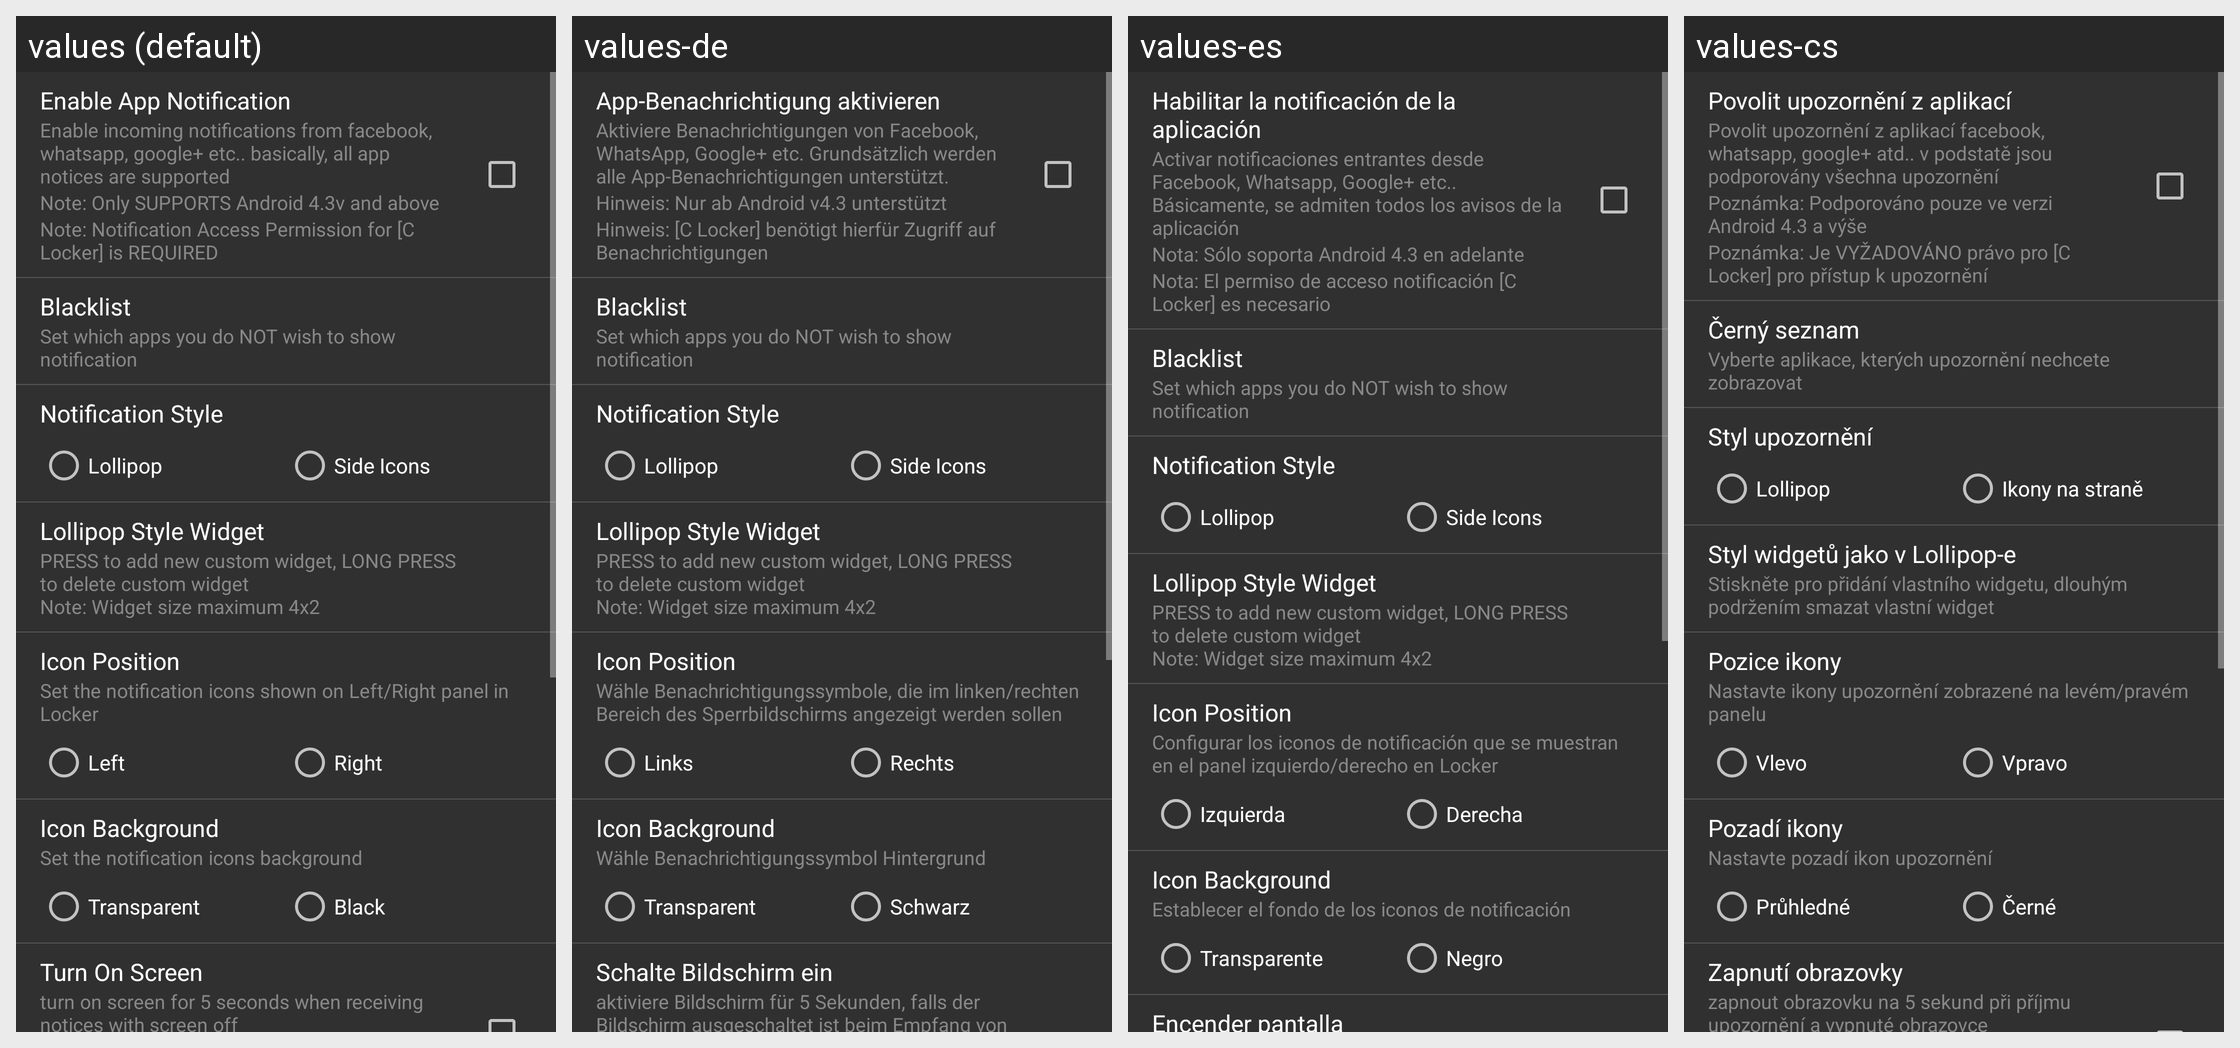

This grid shows one Android layout under several languages. Give, for every string resource on the screen, its name, the default text and each shown locale's text.
Android screen res/layout/settings_notices.xml rendered under 4 locales, left to right: values (default), values-de, values-es, values-cs. Device: Nexus 5 (rendered at 1080×1920; each locale shown at half size, 540×960, under a caption strip naming it); theme AppTheme.
Other locales in the repository, not shown: values-fa, values-fr, values-hr-rHR, values-it, values-ja, values-nl, values-pl, values-pt-rBR, values-pt-rPT, values-ru, values-sk, values-sr, values-tr, values-vi, values-zh.
Strings drawn on this screen, with the default value and each locale's value (text and hints the layout hard-codes, and strings that could not be matched under every locale, appear in the picture but are not listed):

bottom_bar_statusbar_notices
  values: Enable App Notification
  values-de: App-Benachrichtigung aktivieren
  values-es: Habilitar la notificación de la aplicación
  values-cs: Povolit upozornění z aplikací

bottom_bar_statusbar_notices_desc1
  values: Enable incoming notifications from facebook, whatsapp, google+ etc.. basically, all app notices are supported
  values-de: Aktiviere Benachrichtigungen von Facebook, WhatsApp, Google+ etc. Grundsätzlich werden alle App-Benachrichtigungen unterstützt.
  values-es: Activar notificaciones entrantes desde Facebook, Whatsapp, Google+ etc.. Básicamente, se admiten todos los avisos de la aplicación
  values-cs: Povolit upozornění z aplikací facebook, whatsapp, google+ atd.. v podstatě jsou podporovány všechna upozornění

bottom_bar_statusbar_notices_desc2
  values: Note: Only SUPPORTS Android 4.3v and above
  values-de: Hinweis: Nur ab Android v4.3 unterstützt
  values-es: Nota: Sólo soporta Android 4.3 en adelante
  values-cs: Poznámka: Podporováno pouze ve verzi Android 4.3 a výše

bottom_bar_statusbar_notices_desc3
  values: Note: Notification Access Permission for [C Locker] is REQUIRED
  values-de: Hinweis: [C Locker] benötigt hierfür Zugriff auf Benachrichtigungen
  values-es: Nota: El permiso de acceso notificación [C Locker] es necesario
  values-cs: Poznámka: Je VYŽADOVÁNO právo pro [C Locker] pro přístup k upozornění

notice_black_list
  values: Blacklist
  values-de: Blacklist
  values-es: Blacklist
  values-cs: Černý seznam

notice_black_list_desc
  values: Set which apps you do NOT wish to show notification
  values-de: Set which apps you do NOT wish to show notification
  values-es: Set which apps you do NOT wish to show notification
  values-cs: Vyberte aplikace, kterých upozornění nechcete zobrazovat

notice_style
  values: Notification Style
  values-de: Notification Style
  values-es: Notification Style
  values-cs: Styl upozornění

notice_style_lollipop
  values: Lollipop
  values-de: Lollipop
  values-es: Lollipop
  values-cs: Lollipop

notice_style_side_icon
  values: Side Icons
  values-de: Side Icons
  values-es: Side Icons
  values-cs: Ikony na straně

lollipop_style_widget
  values: Lollipop Style Widget
  values-de: Lollipop Style Widget
  values-es: Lollipop Style Widget
  values-cs: Styl widgetů jako v Lollipop-e

lollipop_style_widget_desc
  values: PRESS to add new custom widget, LONG PRESS to delete custom widget 
      Note: Widget size maximum 4x2
  values-de: PRESS to add new custom widget, LONG PRESS to delete custom widget 
      Note: Widget size maximum 4x2
  values-es: PRESS to add new custom widget, LONG PRESS to delete custom widget 
      Note: Widget size maximum 4x2
  values-cs: Stiskněte pro přidání vlastního widgetu, dlouhým podržením smazat vlastní widget

settings_notices_icon_position
  values: Icon Position
  values-de: Icon Position
  values-es: Icon Position
  values-cs: Pozice ikony

notice_apps_layout_desc
  values: Set the notification icons shown on Left/Right panel in Locker
  values-de: Wähle Benachrichtigungssymbole, die im linken/rechten Bereich des Sperrbildschirms angezeigt werden sollen
  values-es: Configurar los iconos de notificación que se muestran en el panel izquierdo/derecho en Locker
  values-cs: Nastavte ikony upozornění zobrazené na levém/pravém panelu

notice_apps_layout_left
  values: Left
  values-de: Links
  values-es: Izquierda
  values-cs: Vlevo

notice_apps_layout_right
  values: Right
  values-de: Rechts
  values-es: Derecha
  values-cs: Vpravo

settings_notices_icon_bg
  values: Icon Background
  values-de: Icon Background
  values-es: Icon Background
  values-cs: Pozadí ikony

settings_notices_bg_desc
  values: Set the notification icons background
  values-de: Wähle Benachrichtigungssymbol Hintergrund
  values-es: Establecer el fondo de los iconos de notificación
  values-cs: Nastavte pozadí ikon upozornění

settings_notices_bg_empty
  values: Transparent
  values-de: Transparent
  values-es: Transparente
  values-cs: Průhledné

settings_notices_bg_black
  values: Black
  values-de: Schwarz
  values-es: Negro
  values-cs: Černé

notice_settings_screen_on
  values: Turn On Screen
  values-de: Schalte Bildschirm ein
  values-es: Encender pantalla
  values-cs: Zapnutí obrazovky
